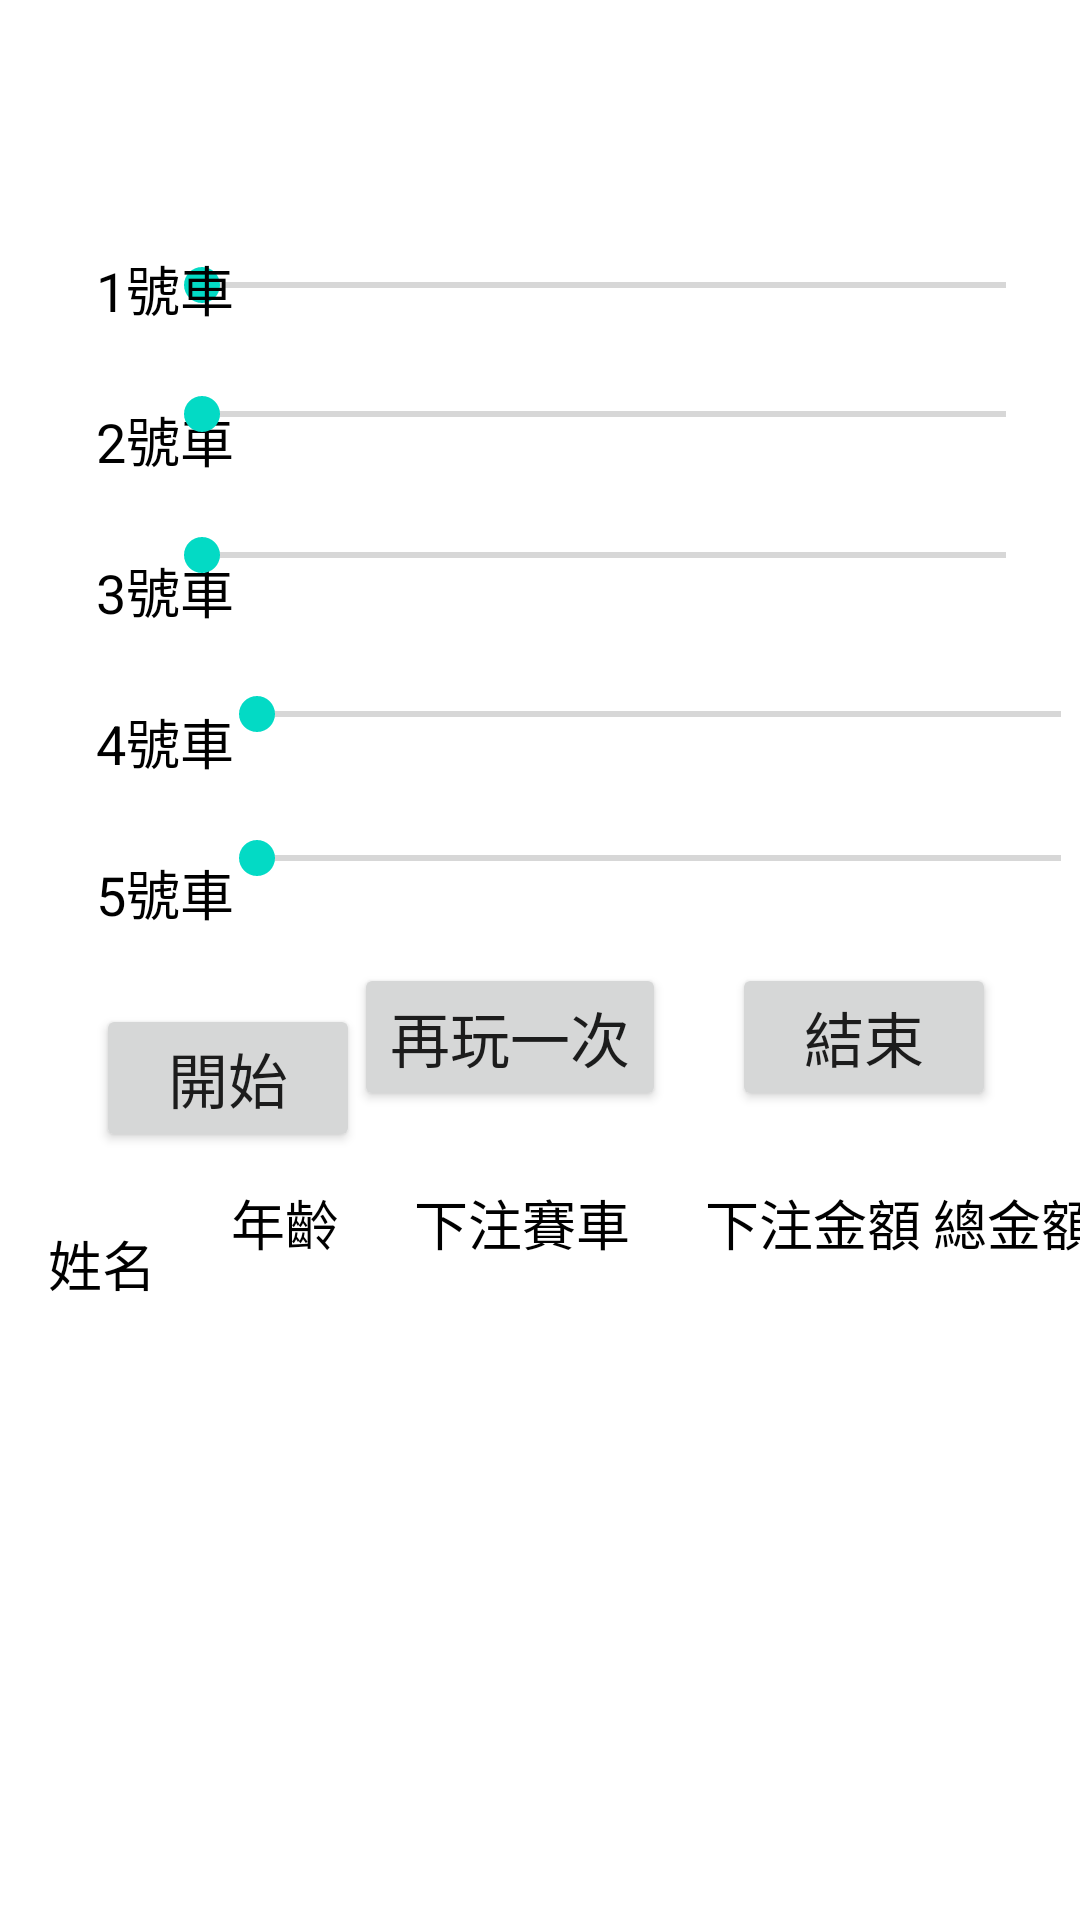

Layout XML and referenced resources for this Android screen:
<!-- AndroidManifest.xml: application theme Theme.SportLottery -->
<!-- res/layout/activity_sec.xml -->
<?xml version="1.0" encoding="utf-8"?>
<androidx.constraintlayout.widget.ConstraintLayout xmlns:android="http://schemas.android.com/apk/res/android"
    xmlns:app="http://schemas.android.com/apk/res-auto"
    xmlns:tools="http://schemas.android.com/tools"
    android:layout_width="match_parent"
    android:layout_height="match_parent"
    tools:context=".SecActivity">

    <TextView
        android:id="@+id/textView4"
        android:layout_width="wrap_content"
        android:layout_height="wrap_content"
        android:layout_marginStart="24dp"
        android:layout_marginTop="16dp"
        android:layout_marginEnd="353dp"
        android:text="賽車比賽"
        android:textColor="@color/black"
        android:textSize="24sp"
        app:layout_constraintEnd_toEndOf="parent"
        app:layout_constraintHorizontal_bias="0.0"
        app:layout_constraintStart_toStartOf="parent"
        app:layout_constraintTop_toTopOf="parent" />

    <SeekBar
        android:id="@+id/car1"
        android:layout_width="300dp"
        android:layout_height="24dp"
        android:layout_marginStart="15dp"
        android:layout_marginTop="32dp"
        android:layout_marginEnd="16dp"
        app:layout_constraintEnd_toEndOf="parent"
        app:layout_constraintHorizontal_bias="0.857"
        app:layout_constraintStart_toEndOf="@+id/textView12"
        app:layout_constraintTop_toBottomOf="@+id/textView4" />

    <TextView
        android:id="@+id/textView11"
        android:layout_width="wrap_content"
        android:layout_height="wrap_content"
        android:layout_marginStart="32dp"
        android:layout_marginTop="24dp"
        android:text="2號車"
        android:textColor="@color/black"
        android:textSize="18sp"
        app:layout_constraintStart_toStartOf="parent"
        app:layout_constraintTop_toBottomOf="@+id/textView12" />

    <SeekBar
        android:id="@+id/car2"
        android:layout_width="300dp"
        android:layout_height="22dp"
        android:layout_marginStart="15dp"
        android:layout_marginTop="20dp"
        android:layout_marginEnd="16dp"
        app:layout_constraintEnd_toEndOf="parent"
        app:layout_constraintHorizontal_bias="0.857"
        app:layout_constraintStart_toEndOf="@+id/textView12"
        app:layout_constraintTop_toBottomOf="@+id/car1" />

    <TextView
        android:id="@+id/textView10"
        android:layout_width="wrap_content"
        android:layout_height="wrap_content"
        android:layout_marginStart="32dp"
        android:layout_marginTop="24dp"
        android:text="3號車"
        android:textColor="@color/black"
        android:textSize="18sp"
        app:layout_constraintStart_toStartOf="parent"
        app:layout_constraintTop_toBottomOf="@+id/textView11" />

    <SeekBar
        android:id="@+id/car3"
        android:layout_width="300dp"
        android:layout_height="24dp"
        android:layout_marginStart="15dp"
        android:layout_marginTop="24dp"
        android:layout_marginEnd="16dp"
        app:layout_constraintEnd_toEndOf="parent"
        app:layout_constraintHorizontal_bias="0.857"
        app:layout_constraintStart_toEndOf="@+id/textView10"
        app:layout_constraintTop_toBottomOf="@+id/car2" />

    <TextView
        android:id="@+id/textView9"
        android:layout_width="wrap_content"
        android:layout_height="wrap_content"
        android:layout_marginStart="32dp"
        android:layout_marginTop="24dp"
        android:text="4號車"
        android:textColor="@color/black"
        android:textSize="18sp"
        app:layout_constraintStart_toStartOf="parent"
        app:layout_constraintTop_toBottomOf="@+id/textView10" />

    <SeekBar
        android:id="@+id/car4"
        android:layout_width="300dp"
        android:layout_height="24dp"
        android:layout_marginStart="17dp"
        android:layout_marginTop="29dp"
        android:layout_marginEnd="16dp"
        app:layout_constraintEnd_toEndOf="parent"
        app:layout_constraintStart_toEndOf="@+id/textView9"
        app:layout_constraintTop_toBottomOf="@+id/car3" />

    <TextView
        android:id="@+id/textView5"
        android:layout_width="wrap_content"
        android:layout_height="wrap_content"
        android:layout_marginStart="32dp"
        android:layout_marginTop="24dp"
        android:text="5號車"
        android:textColor="@color/black"
        android:textSize="18sp"
        app:layout_constraintStart_toStartOf="parent"
        app:layout_constraintTop_toBottomOf="@+id/textView9" />

    <SeekBar
        android:id="@+id/car5"
        android:layout_width="300dp"
        android:layout_height="24dp"
        android:layout_marginStart="17dp"
        android:layout_marginTop="24dp"
        android:layout_marginEnd="16dp"
        app:layout_constraintEnd_toEndOf="parent"
        app:layout_constraintStart_toEndOf="@+id/textView5"
        app:layout_constraintTop_toBottomOf="@+id/car4" />

    <Button
        android:id="@+id/btn_start"
        android:layout_width="wrap_content"
        android:layout_height="wrap_content"
        android:layout_marginStart="32dp"
        android:layout_marginTop="24dp"
        android:text="開始"
        android:textSize="20sp"
        app:layout_constraintStart_toStartOf="parent"
        app:layout_constraintTop_toBottomOf="@+id/textView5" />

    <Button
        android:id="@+id/btn_again"
        android:layout_width="wrap_content"
        android:layout_height="wrap_content"
        android:layout_marginStart="32dp"
        android:layout_marginTop="124dp"
        android:layout_marginEnd="32dp"
        android:text="再玩一次"
        android:textSize="20sp"
        app:layout_constraintEnd_toStartOf="@+id/btn_finish"
        app:layout_constraintHorizontal_bias="0.777"
        app:layout_constraintStart_toEndOf="@+id/btn_start"
        app:layout_constraintTop_toBottomOf="@+id/car3" />

    <Button
        android:id="@+id/btn_finish"
        android:layout_width="wrap_content"
        android:layout_height="wrap_content"
        android:layout_marginTop="124dp"
        android:layout_marginEnd="28dp"
        android:text="結束"
        android:textSize="20sp"
        app:layout_constraintEnd_toEndOf="parent"
        app:layout_constraintTop_toBottomOf="@+id/car3" />

    <TextView
        android:id="@+id/player_name"
        android:layout_width="wrap_content"
        android:layout_height="wrap_content"
        android:layout_marginStart="16dp"
        android:layout_marginTop="24dp"
        android:text="姓名"
        android:textColor="@color/black"
        android:textSize="18sp"
        app:layout_constraintStart_toStartOf="parent"
        app:layout_constraintTop_toBottomOf="@+id/btn_start" />

    <TextView
        android:id="@+id/player_age"
        android:layout_width="wrap_content"
        android:layout_height="wrap_content"
        android:layout_marginStart="25dp"
        android:layout_marginTop="24dp"
        android:text="年齡"
        android:textColor="@color/black"
        android:textSize="18sp"
        app:layout_constraintStart_toEndOf="@+id/player_name"
        app:layout_constraintTop_toBottomOf="@+id/btn_again" />

    <TextView
        android:id="@+id/player_debtCar"
        android:layout_width="wrap_content"
        android:layout_height="wrap_content"
        android:layout_marginStart="25dp"
        android:layout_marginTop="24dp"
        android:text="下注賽車"
        android:textColor="@color/black"
        android:textSize="18sp"
        app:layout_constraintStart_toEndOf="@+id/player_age"
        app:layout_constraintTop_toBottomOf="@+id/btn_again" />

    <TextView
        android:id="@+id/player_debtMoney"
        android:layout_width="wrap_content"
        android:layout_height="wrap_content"
        android:layout_marginStart="25dp"
        android:layout_marginTop="24dp"
        android:text="下注金額"
        android:textColor="@color/black"
        android:textSize="18sp"
        app:layout_constraintStart_toEndOf="@+id/player_debtCar"
        app:layout_constraintTop_toBottomOf="@+id/btn_again" />

    <TextView
        android:id="@+id/player_total"
        android:layout_width="wrap_content"
        android:layout_height="wrap_content"
        android:layout_marginStart="25dp"
        android:layout_marginTop="24dp"
        android:layout_marginEnd="16dp"
        android:text="總金額"
        android:textColor="@color/black"
        android:textSize="18sp"
        app:layout_constraintEnd_toEndOf="parent"
        app:layout_constraintStart_toEndOf="@+id/player_debtMoney"
        app:layout_constraintTop_toBottomOf="@+id/btn_finish" />

    <TextView
        android:id="@+id/textView12"
        android:layout_width="wrap_content"
        android:layout_height="wrap_content"
        android:layout_marginStart="32dp"
        android:layout_marginTop="32dp"
        android:text="1號車"
        android:textColor="@color/black"
        android:textSize="18sp"
        app:layout_constraintStart_toStartOf="parent"
        app:layout_constraintTop_toBottomOf="@+id/textView4" />

    <TextView
        android:id="@+id/inform"
        android:layout_width="wrap_content"
        android:layout_height="wrap_content"
        android:layout_marginStart="16dp"
        android:layout_marginTop="20dp"
        android:textColor="@android:color/secondary_text_light"
        android:textSize="18sp"
        app:layout_constraintStart_toStartOf="parent"
        app:layout_constraintTop_toBottomOf="@+id/player_name" />

    <TextView
        android:id="@+id/inform_car"
        android:layout_width="wrap_content"
        android:layout_height="wrap_content"
        android:layout_marginTop="436dp"
        android:layout_marginEnd="160dp"
        android:textColor="@android:color/secondary_text_light"
        android:textSize="18sp"
        app:layout_constraintEnd_toEndOf="parent"
        app:layout_constraintHorizontal_bias="0.424"
        app:layout_constraintStart_toEndOf="@+id/inform"
        app:layout_constraintTop_toTopOf="parent" />

    <TextView
        android:id="@+id/inform_money"
        android:layout_width="80dp"
        android:layout_height="27dp"
        android:layout_marginStart="240dp"
        android:layout_marginTop="436dp"
        android:layout_marginEnd="104dp"
        android:textColor="@android:color/secondary_text_light"
        android:textSize="18sp"
        app:layout_constraintEnd_toEndOf="parent"
        app:layout_constraintStart_toStartOf="parent"
        app:layout_constraintTop_toTopOf="parent" />

    <TextView
        android:id="@+id/inform_total"
        android:layout_width="wrap_content"
        android:layout_height="wrap_content"
        android:layout_marginTop="436dp"
        android:layout_marginEnd="50dp"
        android:textColor="@android:color/holo_red_dark"
        android:textSize="18sp"
        app:layout_constraintEnd_toEndOf="parent"
        app:layout_constraintTop_toTopOf="parent" />

    <TextView
        android:id="@+id/endMsg"
        android:layout_width="wrap_content"
        android:layout_height="wrap_content"
        android:layout_marginStart="176dp"
        android:layout_marginTop="86dp"
        android:layout_marginEnd="177dp"
        android:layout_marginBottom="83dp"
        android:textColor="@android:color/holo_blue_dark"
        android:textSize="20sp"
        app:layout_constraintBottom_toBottomOf="parent"
        app:layout_constraintEnd_toEndOf="parent"
        app:layout_constraintStart_toStartOf="parent"
        app:layout_constraintTop_toBottomOf="@+id/player_debtCar" />


</androidx.constraintlayout.widget.ConstraintLayout>
<!-- resources referenced by this layout -->
<resources>
  <style name="Theme.SportLottery" parent="Theme.MaterialComponents.DayNight.DarkActionBar">
          
          <item name="colorPrimary">@color/purple_500</item>
          <item name="colorPrimaryVariant">@color/purple_700</item>
          <item name="colorOnPrimary">@color/white</item>
          
          <item name="colorSecondary">@color/teal_200</item>
          <item name="colorSecondaryVariant">@color/teal_700</item>
          <item name="colorOnSecondary">@color/black</item>
          
          <item name="android:statusBarColor" tools:targetApi="l">?attr/colorPrimaryVariant</item>
          
      </style>
  <!-- not gathered from this repository: default colours our renderer supplied (Android Studio template values) -->
  <color name="purple_500">#FF6200EE</color>
  <color name="purple_700">#FF3700B3</color>
  <color name="teal_200">#FF03DAC5</color>
  <color name="teal_700">#FF018786</color>
  <color name="black">#FF000000</color>
  <color name="white">#FFFFFFFF</color>
</resources>
